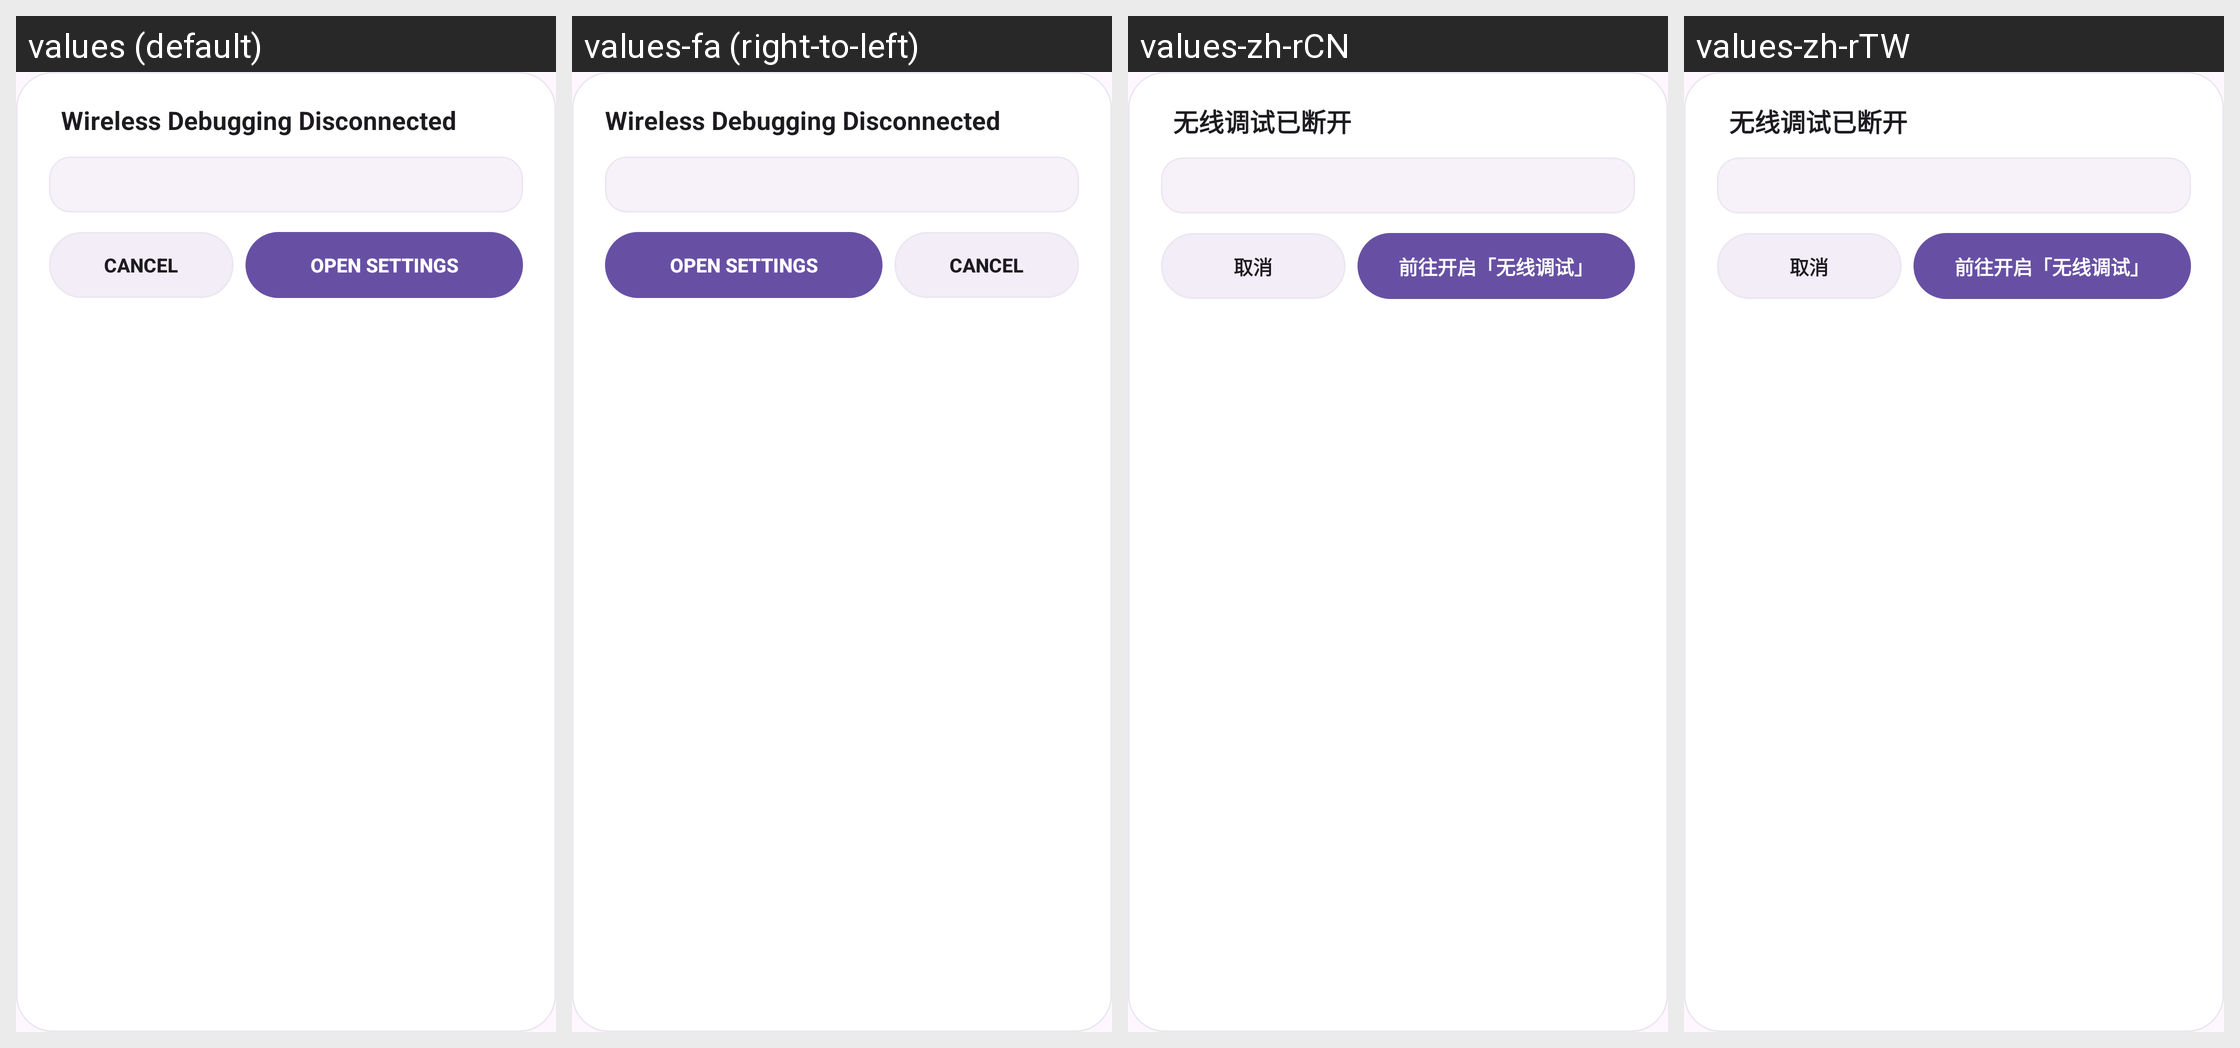

The Android screen above is rendered under several locales of the same app. Produce the string resources it draws, with the default and per-locale values.
Android screen res/layout/layout_gp_m3_dialog.xml rendered under 4 locales, left to right: values (default), values-fa (right-to-left), values-zh-rCN, values-zh-rTW. Device: Nexus 5 (rendered at 1080×1920; each locale shown at half size, 540×960, under a caption strip naming it); theme Theme.Catalog.Purple.
Other locales in the repository, not shown: values-ar, values-de, values-de-rDE, values-es, values-fr, values-hi, values-in, values-it, values-ja, values-ko, values-ml, values-ms, values-pl, values-pt, values-ro, values-ru, values-th, values-tr, values-uk, values-vi, values-vi-rVN, values-zh, values-zh-rHK.
Strings drawn on this screen, with the default value and each locale's value (text and hints the layout hard-codes, and strings that could not be matched under every locale, appear in the picture but are not listed):

dialog_wireless_disconnected_title
  values: Wireless Debugging Disconnected
  values-fa: Wireless Debugging Disconnected  [not translated; the default value is used]
  values-zh-rCN: 无线调试已断开
  values-zh-rTW: 无线调试已断开  [from values-zh]

action_cancel
  values: Cancel
  values-fa: Cancel  [not translated; the default value is used]
  values-zh-rCN: 取消
  values-zh-rTW: 取消  [from values-zh]

btn_action_open_wireless_settings
  values: Open Settings
  values-fa: Open Settings  [not translated; the default value is used]
  values-zh-rCN: 前往开启「无线调试」
  values-zh-rTW: 前往开启「无线调试」  [from values-zh]
